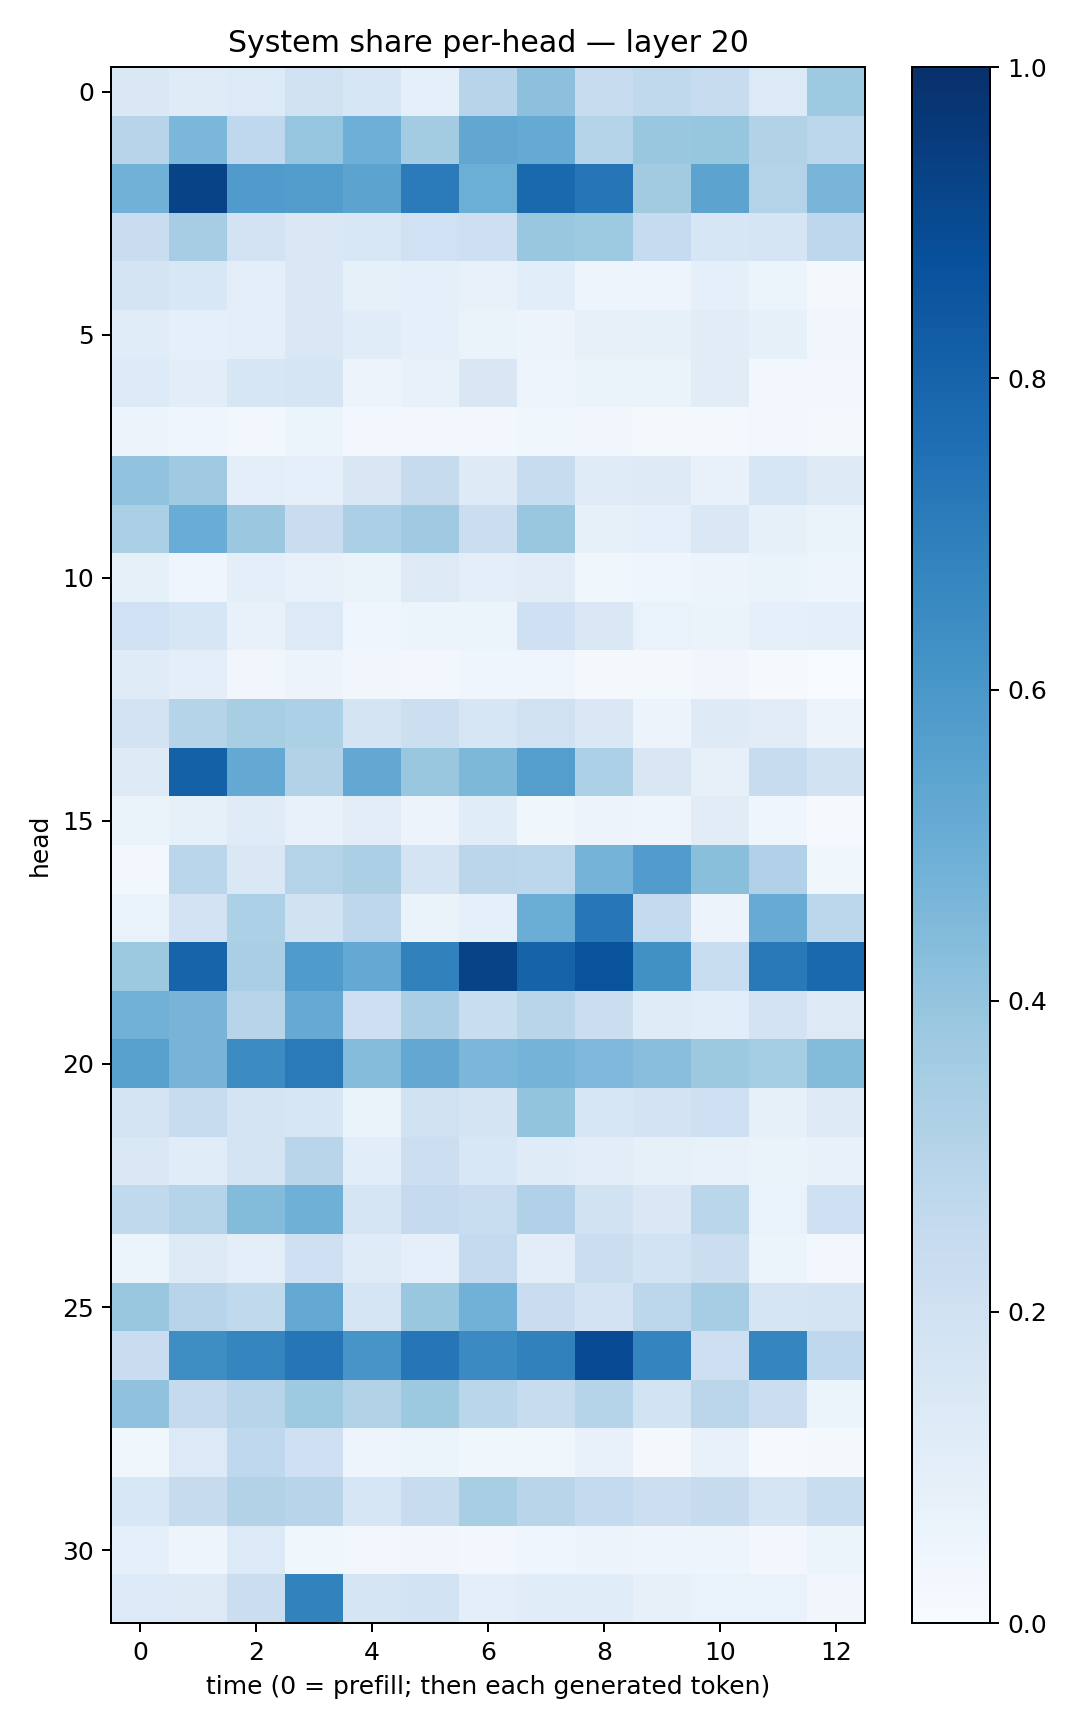

Source data for this figure (header and first rows):
0.14577116, 0.11916597, 0.13515064, 0.19791631, 0.16397384, 0.092336565, 0.29564577, 0.41425815, 0.23461527, 0.2629978, 0.23878507, 0.13628256, 0.37404937
0.2946, 0.4593, 0.2685, 0.3967, 0.4925, 0.3557, 0.5291, 0.5181, 0.2978, 0.3868, 0.3939, 0.3104, 0.2785
0.481, 0.9242, 0.5789, 0.5728, 0.5464, 0.707, 0.4995, 0.7786, 0.7284, 0.36, 0.5452, 0.3062, 0.4667
0.228, 0.3477, 0.1826, 0.1453, 0.1545, 0.1997, 0.2115, 0.3848, 0.3725, 0.2485, 0.1578, 0.1658, 0.2748
0.1752, 0.1546, 0.09696, 0.1435, 0.0825, 0.08942, 0.07758, 0.107, 0.05038, 0.04895, 0.08973, 0.0614, 0.01734
0.1171, 0.09208, 0.09912, 0.1421, 0.1134, 0.08669, 0.06593, 0.05856, 0.07997, 0.08246, 0.1122, 0.08297, 0.0329
0.135, 0.1026, 0.1593, 0.1658, 0.05634, 0.07149, 0.1515, 0.04975, 0.06411, 0.06577, 0.1099, 0.031, 0.02495
0.05648, 0.04457, 0.02879, 0.05403, 0.02668, 0.02439, 0.02917, 0.03696, 0.0344, 0.02304, 0.02092, 0.02641, 0.01883
0.4044, 0.3675, 0.09962, 0.0921, 0.1515, 0.2456, 0.1236, 0.2347, 0.1186, 0.1263, 0.0746, 0.1574, 0.1284
0.3351, 0.5065, 0.3804, 0.2269, 0.3349, 0.3677, 0.2246, 0.3862, 0.08347, 0.09184, 0.1418, 0.08302, 0.06611
0.08209, 0.04452, 0.09495, 0.07334, 0.0654, 0.1298, 0.09902, 0.1115, 0.03732, 0.04639, 0.05845, 0.06339, 0.04933
0.1994, 0.1602, 0.07204, 0.1342, 0.04169, 0.06074, 0.0597, 0.208, 0.1466, 0.06994, 0.06607, 0.09141, 0.09884
0.1203, 0.09654, 0.03443, 0.05536, 0.03199, 0.03083, 0.03962, 0.0418, 0.02038, 0.01563, 0.03442, 0.0116, 0.003756
0.1799, 0.3024, 0.3427, 0.3285, 0.1754, 0.218, 0.1641, 0.1957, 0.1418, 0.05676, 0.1249, 0.1104, 0.05655
0.1225, 0.8088, 0.5199, 0.3155, 0.5272, 0.3891, 0.4554, 0.5686, 0.3287, 0.15, 0.0788, 0.2364, 0.194
0.06418, 0.08386, 0.1174, 0.07095, 0.1016, 0.05659, 0.1163, 0.03812, 0.05721, 0.04779, 0.113, 0.04233, 0.008587
0.02827, 0.2861, 0.1473, 0.3083, 0.3332, 0.1727, 0.2851, 0.2789, 0.4728, 0.578, 0.4232, 0.3166, 0.03754
0.06698, 0.1831, 0.3298, 0.1883, 0.2768, 0.06269, 0.08741, 0.5015, 0.7255, 0.254, 0.05593, 0.511, 0.2803
0.3775, 0.8004, 0.3382, 0.5841, 0.5217, 0.6855, 0.9229, 0.8041, 0.8664, 0.6269, 0.2322, 0.7181, 0.7809
0.4839, 0.4724, 0.2962, 0.5152, 0.2121, 0.336, 0.2335, 0.2913, 0.2254, 0.12, 0.1069, 0.1806, 0.1302
0.5557, 0.4721, 0.6478, 0.7134, 0.434, 0.5249, 0.4583, 0.4734, 0.4518, 0.4265, 0.375, 0.3521, 0.4404
0.174, 0.2379, 0.1732, 0.1639, 0.06488, 0.1987, 0.172, 0.4018, 0.1617, 0.1834, 0.2074, 0.08427, 0.1318
0.1467, 0.1146, 0.1745, 0.2908, 0.1071, 0.2158, 0.1532, 0.1176, 0.1038, 0.08505, 0.07407, 0.06512, 0.07063
0.2633, 0.2977, 0.4405, 0.4911, 0.1661, 0.252, 0.2327, 0.3187, 0.1897, 0.1447, 0.2876, 0.06927, 0.2092
0.05398, 0.1297, 0.09708, 0.2052, 0.1207, 0.08907, 0.254, 0.1043, 0.2262, 0.1849, 0.2207, 0.05446, 0.02369
0.3894, 0.2936, 0.263, 0.5221, 0.1654, 0.3881, 0.4808, 0.2295, 0.1807, 0.2775, 0.349, 0.1715, 0.1737
0.2267, 0.6395, 0.668, 0.734, 0.6082, 0.7341, 0.6497, 0.6867, 0.8913, 0.6722, 0.2145, 0.669, 0.2657
0.4091, 0.2526, 0.2953, 0.372, 0.3107, 0.3772, 0.2871, 0.2347, 0.2987, 0.1866, 0.284, 0.2217, 0.05304
0.03752, 0.1343, 0.2692, 0.2089, 0.0503, 0.05093, 0.03593, 0.03587, 0.07558, 0.01715, 0.07304, 0.009383, 0.02164
0.153, 0.2449, 0.3155, 0.2965, 0.1634, 0.2409, 0.3415, 0.29, 0.2543, 0.2168, 0.2443, 0.1673, 0.2317
0.09025, 0.05032, 0.1358, 0.03578, 0.0304, 0.0329, 0.02927, 0.03953, 0.05738, 0.0489, 0.04957, 0.02387, 0.05281
0.1333, 0.1253, 0.2246, 0.6824, 0.1716, 0.187, 0.1006, 0.1155, 0.1143, 0.08092, 0.06793, 0.06948, 0.03336
